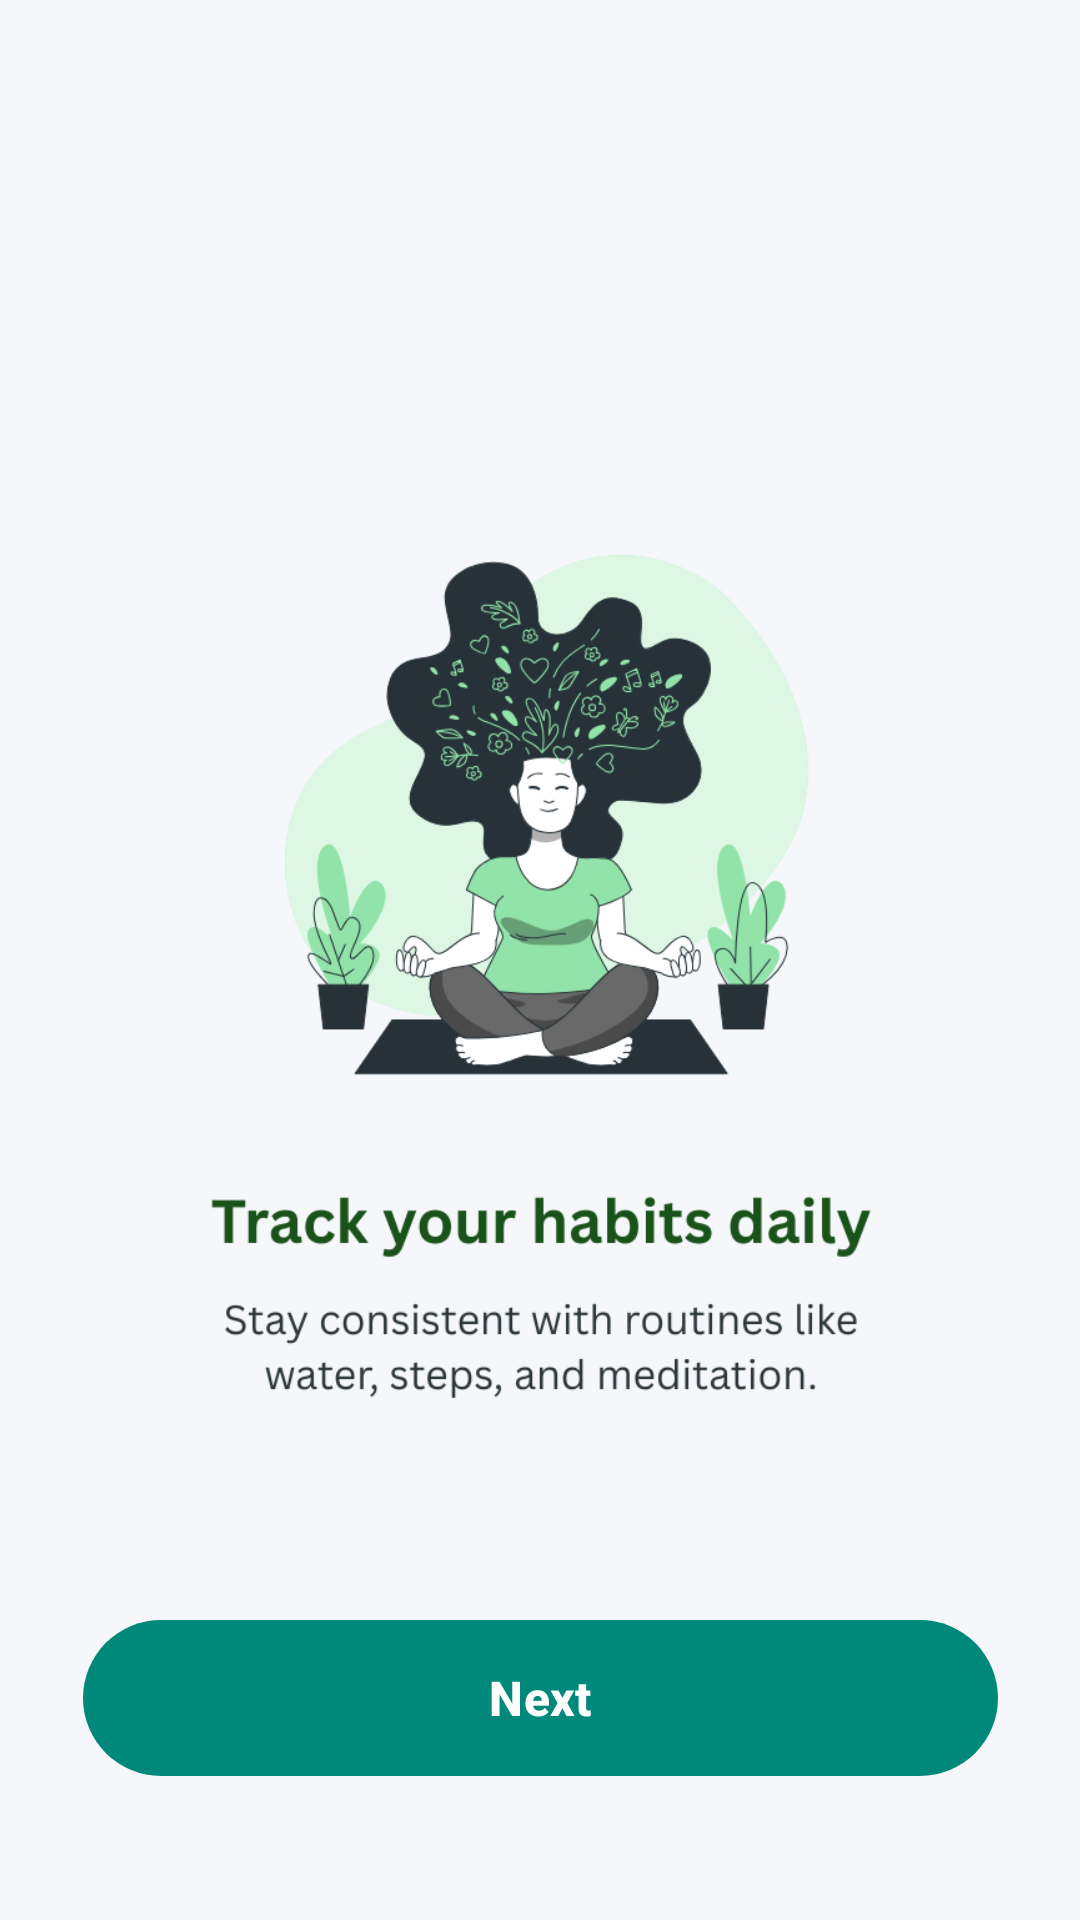

The Android layout XML behind this screen, and the referenced resources:
<!-- AndroidManifest.xml: application theme Theme.WellnesMate -->
<!-- res/layout/activity_onboard1.xml -->
<?xml version="1.0" encoding="utf-8"?>
<androidx.constraintlayout.widget.ConstraintLayout xmlns:android="http://schemas.android.com/apk/res/android"
    xmlns:app="http://schemas.android.com/apk/res-auto"
    xmlns:tools="http://schemas.android.com/tools"
    android:id="@+id/main"
    android:layout_width="match_parent"
    android:layout_height="match_parent"
    android:background="@color/background"
    android:padding="24dp"
    tools:context=".onboards.Onboard1">


    <com.google.android.material.button.MaterialButton
        android:id="@+id/nextButton"
        android:layout_width="305dp"
        android:layout_height="60dp"
        android:layout_marginBottom="20dp"
        android:text="Next"
        android:textAllCaps="false"
        android:textSize="16sp"
        android:textStyle="bold"
        app:backgroundTint="@color/primary"
        app:cornerRadius="28dp"
        app:layout_constraintBottom_toBottomOf="parent"
        app:layout_constraintEnd_toEndOf="parent"
        app:layout_constraintStart_toStartOf="parent" />

    <ImageView
        android:id="@+id/imageView2"
        android:layout_width="400dp"
        android:layout_height="746dp"
        android:layout_marginBottom="16dp"
        app:layout_constraintBottom_toBottomOf="parent"
        app:layout_constraintEnd_toEndOf="parent"
        app:layout_constraintStart_toStartOf="parent"
        app:layout_constraintTop_toTopOf="parent"
        app:srcCompat="@drawable/o1" />

</androidx.constraintlayout.widget.ConstraintLayout>
<!-- resources referenced by this layout -->
<resources>
  <color name="background">#FFF5F7FA</color>
  <color name="primary">#FF00897B</color>
  <!-- drawable o1: png bitmap (drawable, 103011 bytes) -->
  <style name="Theme.WellnesMate" parent="Base.Theme.WellnesMate" />
  <style name="Base.Theme.WellnesMate" parent="Theme.Material3.DayNight.NoActionBar">
          
          <item name="colorPrimary">@color/primary</item>
          <item name="colorOnPrimary">@color/on_primary</item>
          <item name="colorPrimaryContainer">@color/primary_variant</item>
          <item name="colorOnPrimaryContainer">@color/on_primary</item>
          
          
          <item name="colorSecondary">@color/secondary</item>
          <item name="colorOnSecondary">@color/on_secondary</item>
          <item name="colorSecondaryContainer">@color/secondary_variant</item>
          <item name="colorOnSecondaryContainer">@color/on_secondary</item>
          
          
          <item name="colorError">@color/error</item>
          <item name="colorOnError">@color/on_error</item>
          
          
          <item name="android:colorBackground">@color/background</item>
          <item name="colorSurface">@color/surface</item>
          <item name="colorOnSurface">@color/text_primary</item>
          <item name="colorOnSurfaceVariant">@color/text_secondary</item>
          
          
          <item name="textAppearanceHeadline1">@style/TextAppearance.Material3.HeadlineLarge</item>
          <item name="textAppearanceHeadline2">@style/TextAppearance.Material3.HeadlineMedium</item>
          <item name="textAppearanceHeadline3">@style/TextAppearance.Material3.HeadlineSmall</item>
          <item name="textAppearanceSubtitle1">@style/TextAppearance.Material3.TitleMedium</item>
          <item name="textAppearanceSubtitle2">@style/TextAppearance.Material3.TitleSmall</item>
          <item name="textAppearanceBody1">@style/TextAppearance.Material3.BodyLarge</item>
          <item name="textAppearanceBody2">@style/TextAppearance.Material3.BodyMedium</item>
          <item name="textAppearanceButton">@style/TextAppearance.Material3.LabelLarge</item>
          <item name="textAppearanceCaption">@style/TextAppearance.Material3.LabelMedium</item>
          <item name="textAppearanceOverline">@style/TextAppearance.Material3.LabelSmall</item>
          
          
          <item name="shapeAppearanceSmallComponent">@style/ShapeAppearance.WellnesMate.Small</item>
          <item name="shapeAppearanceMediumComponent">@style/ShapeAppearance.WellnesMate.Medium</item>
          <item name="shapeAppearanceLargeComponent">@style/ShapeAppearance.WellnesMate.Large</item>
      </style>
  <color name="on_primary">#FFFFFFFF</color>
  <color name="primary_variant">#FF00695C</color>
  <color name="secondary">#FF5C6BC0</color>
  <color name="on_secondary">#FFFFFFFF</color>
  <color name="secondary_variant">#FF3949AB</color>
  <color name="error">#FFEF5350</color>
  <color name="on_error">#FFFFFFFF</color>
  <color name="surface">#FFFFFFFF</color>
  <color name="text_primary">#FF212121</color>
  <color name="text_secondary">#FF757575</color>
  <style name="ShapeAppearance.WellnesMate.Small" parent="ShapeAppearance.Material3.SmallComponent">
          <item name="cornerFamily">rounded</item>
          <item name="cornerSize">8dp</item>
      </style>
  <style name="ShapeAppearance.WellnesMate.Medium" parent="ShapeAppearance.Material3.MediumComponent">
          <item name="cornerFamily">rounded</item>
          <item name="cornerSize">12dp</item>
      </style>
  <style name="ShapeAppearance.WellnesMate.Large" parent="ShapeAppearance.Material3.LargeComponent">
          <item name="cornerFamily">rounded</item>
          <item name="cornerSize">16dp</item>
      </style>
</resources>
